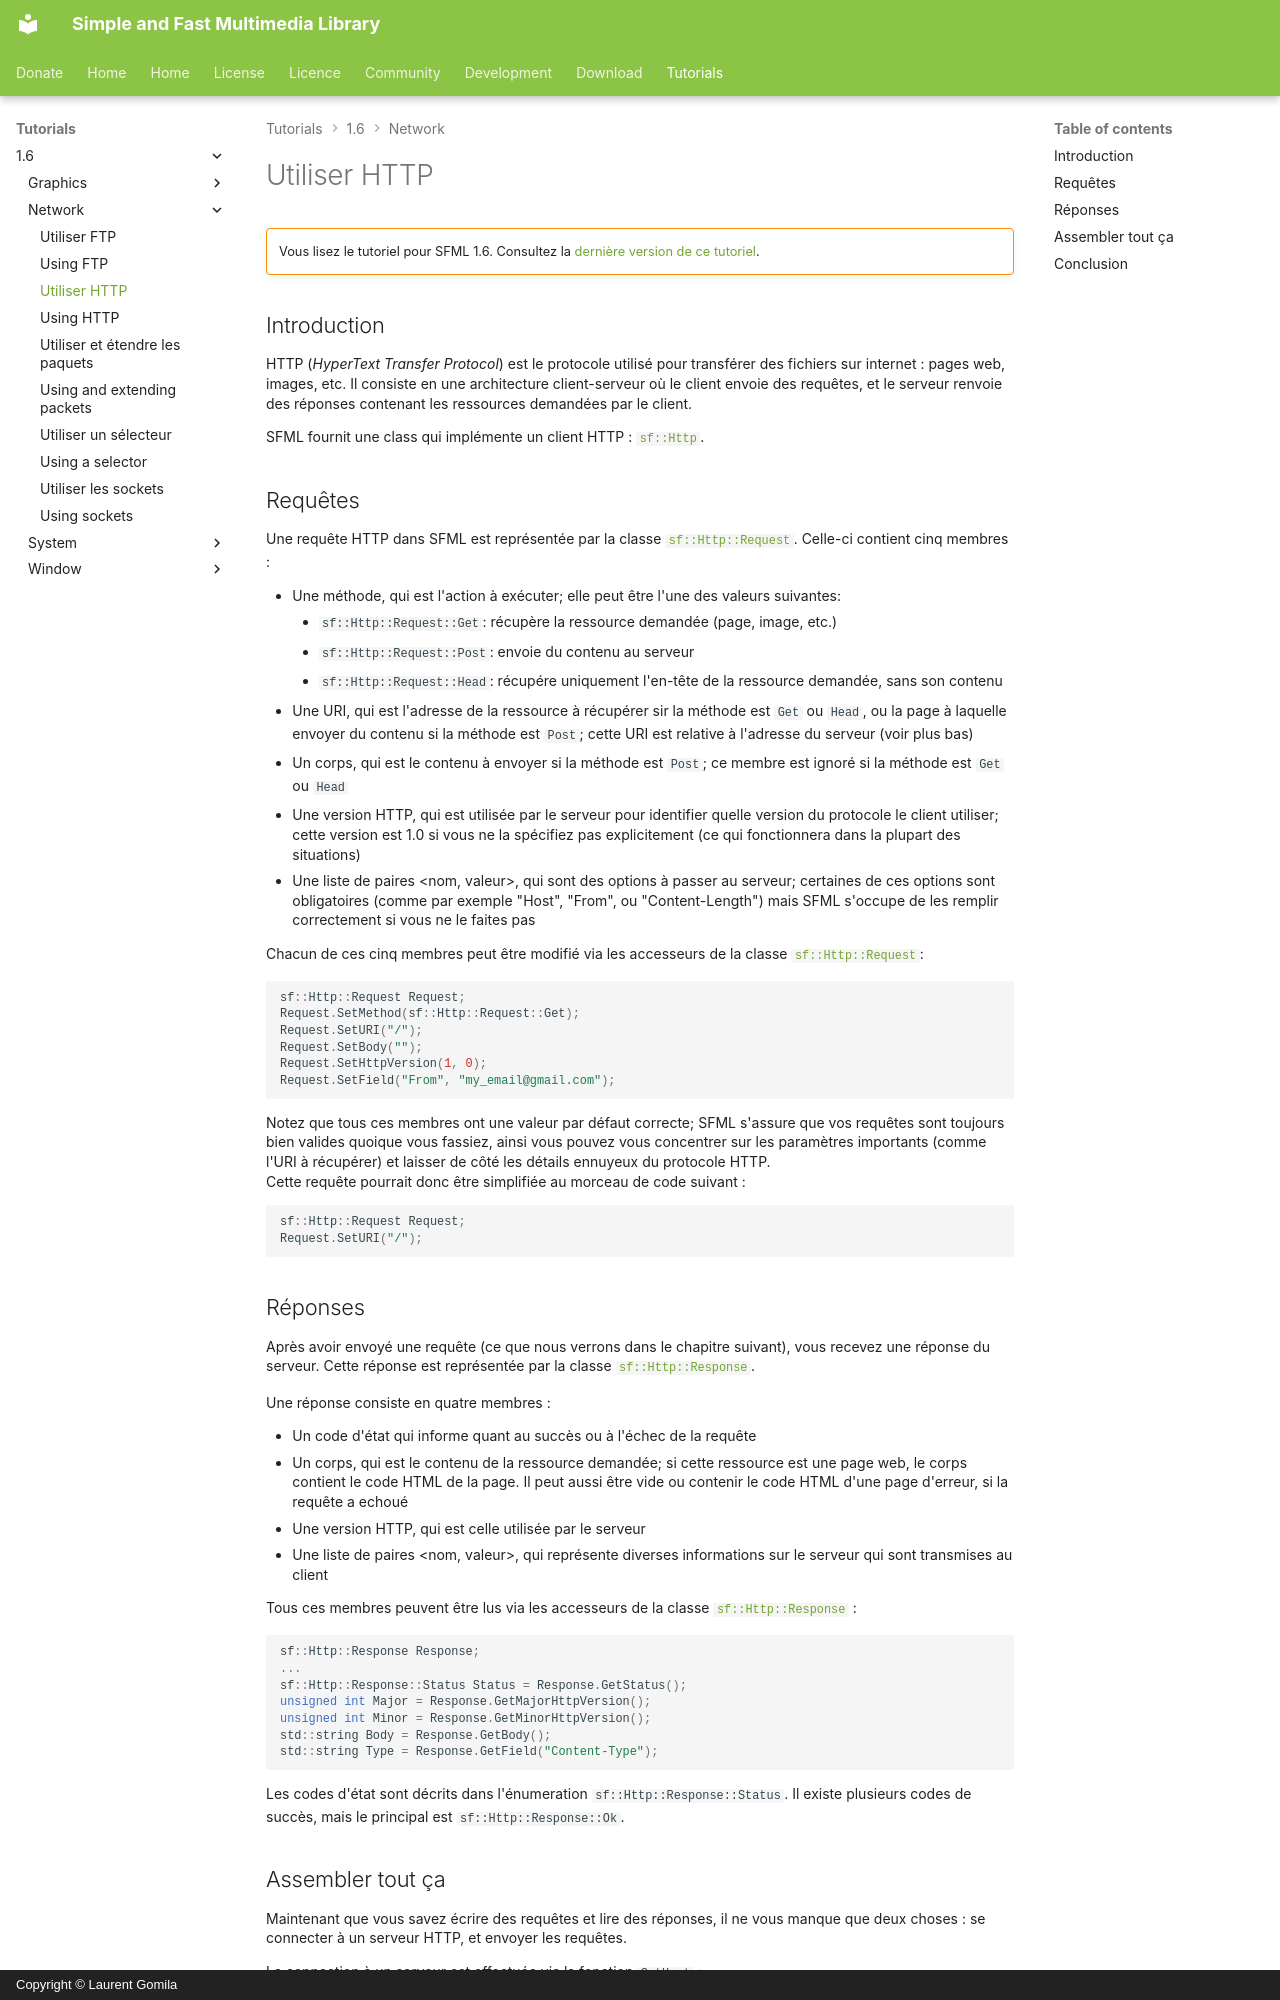

repository: SFML/SFML-Website · page: tutorials/1.6/network/http.fr/index.html · generator: mkdocs · copyright: Copyright © Laurent Gomila

# Utiliser HTTP

!!! warning ""

    Vous lisez le tutoriel pour SFML 1.6. Consultez la [dernière version de ce tutoriel](/fr/tutorials/latest/network/http/).

## Introduction

HTTP (*HyperText Transfer Protocol*) est le protocole utilisé pour transférer des fichiers sur internet : pages web, images, etc. Il consiste en une architecture client-serveur où le client envoie des requêtes, et le serveur renvoie des réponses contenant les ressources demandées par le client.

SFML fournit une class qui implémente un client HTTP : [`sf::Http`](../../../documentation/1.6/classsf_1_1Http.html "sf::Http documentation").

## Requêtes

Une requête HTTP dans SFML est représentée par la classe [`sf::Http::Request`](../../../documentation/1.6/classsf_1_1Http_1_1Request.html "sf::Http::Request documentation"). Celle-ci contient cinq membres :

- Une méthode, qui est l'action à exécuter; elle peut être l'une des valeurs suivantes:
    - `sf::Http::Request::Get`: récupère la ressource demandée (page, image, etc.)
    - `sf::Http::Request::Post`: envoie du contenu au serveur
    - `sf::Http::Request::Head`: récupére uniquement l'en-tête de la ressource demandée, sans son contenu
- Une URI, qui est l'adresse de la ressource à récupérer sir la méthode est `Get` ou `Head`, ou la page à laquelle envoyer du contenu si la méthode est `Post`; cette URI est relative à l'adresse du serveur (voir plus bas)
- Un corps, qui est le contenu à envoyer si la méthode est `Post`; ce membre est ignoré si la méthode est `Get` ou `Head`
- Une version HTTP, qui est utilisée par le serveur pour identifier quelle version du protocole le client utiliser; cette version est 1.0 si vous ne la spécifiez pas explicitement (ce qui fonctionnera dans la plupart des situations)
- Une liste de paires &lt;nom, valeur>, qui sont des options à passer au serveur; certaines de ces options sont obligatoires (comme par exemple "Host", "From", ou "Content-Length") mais SFML s'occupe de les remplir correctement si vous ne le faites pas

Chacun de ces cinq membres peut être modifié via les accesseurs de la classe [`sf::Http::Request`](../../../documentation/1.6/classsf_1_1Http_1_1Request.html "sf::Http::Request documentation"):

```cpp
sf::Http::Request Request;
Request.SetMethod(sf::Http::Request::Get);
Request.SetURI("/");
Request.SetBody("");
Request.SetHttpVersion(1, 0);
Request.SetField("From", "my_email@gmail.com");
```

Notez que tous ces membres ont une valeur par défaut correcte; SFML s'assure que vos requêtes sont toujours bien valides quoique vous fassiez, ainsi vous pouvez vous concentrer sur les paramètres importants (comme l'URI à récupérer) et laisser de côté les détails ennuyeux du protocole HTTP.  
Cette requête pourrait donc être simplifiée au morceau de code suivant :

```cpp
sf::Http::Request Request;
Request.SetURI("/");
```

## Réponses

Après avoir envoyé une requête (ce que nous verrons dans le chapitre suivant), vous recevez une réponse du serveur. Cette réponse est représentée par la classe [`sf::Http::Response`](../../../documentation/1.6/classsf_1_1Http_1_1Response.html "sf::Http::Response documentation").

Une réponse consiste en quatre membres :

- Un code d'état qui informe quant au succès ou à l'échec de la requête
- Un corps, qui est le contenu de la ressource demandée; si cette ressource est une page web, le corps contient le code HTML de la page. Il peut aussi être vide ou contenir le code HTML d'une page d'erreur, si la requête a echoué
- Une version HTTP, qui est celle utilisée par le serveur
- Une liste de paires &lt;nom, valeur>, qui représente diverses informations sur le serveur qui sont transmises au client

Tous ces membres peuvent être lus via les accesseurs de la classe [`sf::Http::Response`](../../../documentation/1.6/classsf_1_1Http_1_1Response.html "sf::Http::Response documentation") :

```cpp
sf::Http::Response Response;
...
sf::Http::Response::Status Status = Response.GetStatus();
unsigned int Major = Response.GetMajorHttpVersion();
unsigned int Minor = Response.GetMinorHttpVersion();
std::string Body = Response.GetBody();
std::string Type = Response.GetField("Content-Type");
```

Les codes d'état sont décrits dans l'énumeration `sf::Http::Response::Status`. Il existe plusieurs codes de succès, mais le principal est `sf::Http::Response::Ok`.
